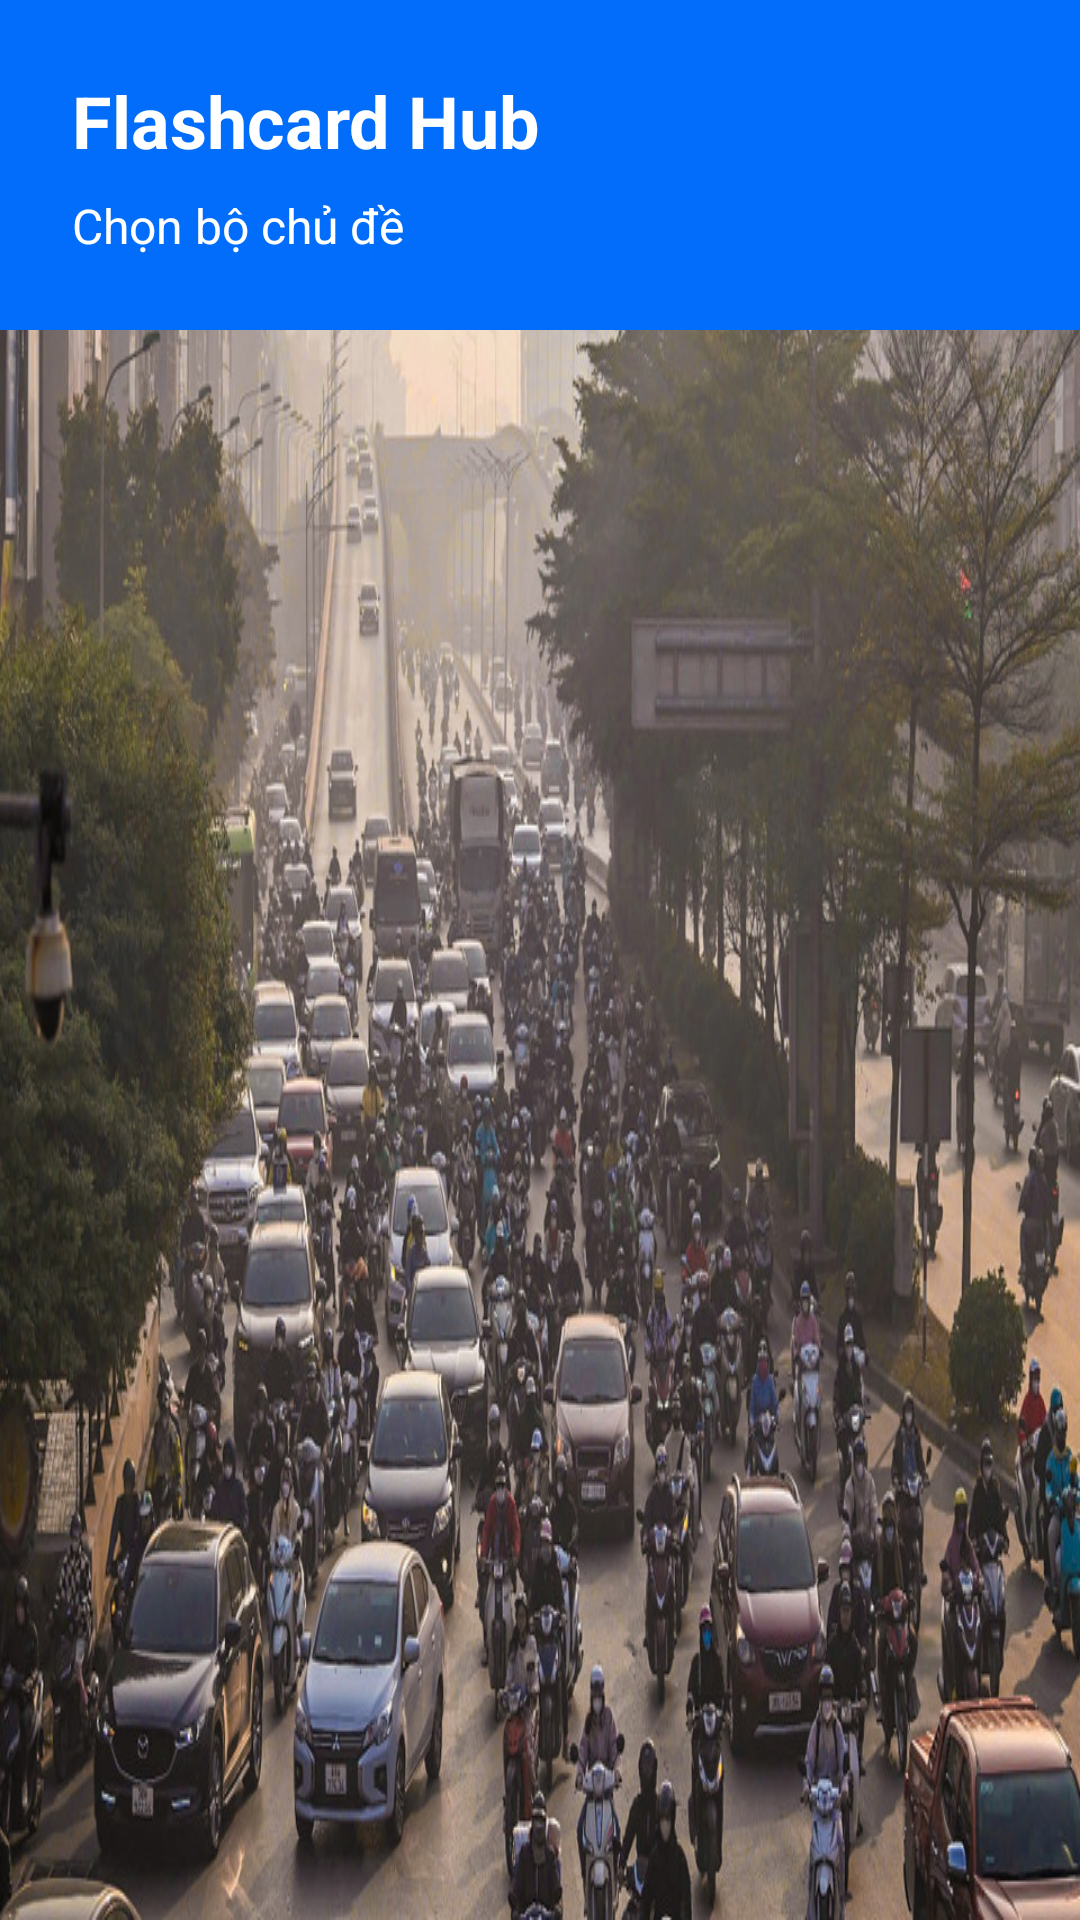

The Android layout XML behind this screen, and the referenced resources:
<!-- AndroidManifest.xml: application theme Theme.LearningApp -->
<!-- res/layout/fragment_flashcard_hub.xml -->
<?xml version="1.0" encoding="utf-8"?>
<LinearLayout xmlns:android="http://schemas.android.com/apk/res/android"
    android:layout_width="match_parent"
    android:layout_height="match_parent"
    android:orientation="vertical"
    android:background="@drawable/background_giao_thong">

    <LinearLayout
        android:layout_width="match_parent"
        android:layout_height="wrap_content"
        android:background="@color/primary"
        android:orientation="vertical"
        android:padding="24dp">

        <TextView
            style="@style/TitleText"
            android:layout_width="wrap_content"
            android:layout_height="wrap_content"
            android:text="@string/flashcard_hub_title"
            android:textColor="@color/text_white" />

        <TextView
            style="@style/BodyText"
            android:layout_width="wrap_content"
            android:layout_height="wrap_content"
            android:layout_marginTop="8dp"
            android:text="@string/select_topic"
            android:textColor="@color/text_white" />
    </LinearLayout>

    <androidx.recyclerview.widget.RecyclerView
        android:id="@+id/recyclerViewTopics"
        android:layout_width="match_parent"
        android:layout_height="match_parent"
        android:padding="16dp" />

</LinearLayout>
<!-- resources referenced by this layout -->
<resources>
  <color name="primary">#026DFA</color>
  <color name="text_white">#FFFFFF</color>
  <!-- drawable background_giao_thong (drawable) -->
  <?xml version="1.0" encoding="utf-8"?>
  <bitmap xmlns:android="http://schemas.android.com/apk/res/android"
      android:src="@drawable/giao_thong_1"
      android:gravity="fill"
      android:tileMode="disabled" />
  <string name="flashcard_hub_title">Flashcard Hub</string>
  <string name="select_topic">Chọn bộ chủ đề</string>
  <style name="BodyText">
          <item name="android:textSize">16sp</item>
          <item name="android:textColor">@color/text_primary</item>
      </style>
  <style name="TitleText">
          <item name="android:textSize">24sp</item>
          <item name="android:textStyle">bold</item>
          <item name="android:textColor">@color/text_primary</item>
      </style>
  <style name="Theme.LearningApp" parent="Theme.MaterialComponents.DayNight.DarkActionBar">
          <item name="colorPrimary">@color/primary</item>
          <item name="colorPrimaryDark">@color/primary_dark</item>
          <item name="colorAccent">@color/accent</item>
          <item name="android:windowBackground">@color/background</item>
          <item name="android:textColorPrimary">@color/text_primary</item>
          <item name="android:textColorSecondary">@color/text_secondary</item>
      </style>
  <!-- drawable giao_thong_1: png bitmap (drawable, 226301 bytes) -->
  <color name="text_primary">#212121</color>
  <color name="primary_dark">#025DFA</color>
  <color name="accent">#FF4081</color>
  <color name="background">#FFFDFD</color>
  <color name="text_secondary">#757575</color>
</resources>
